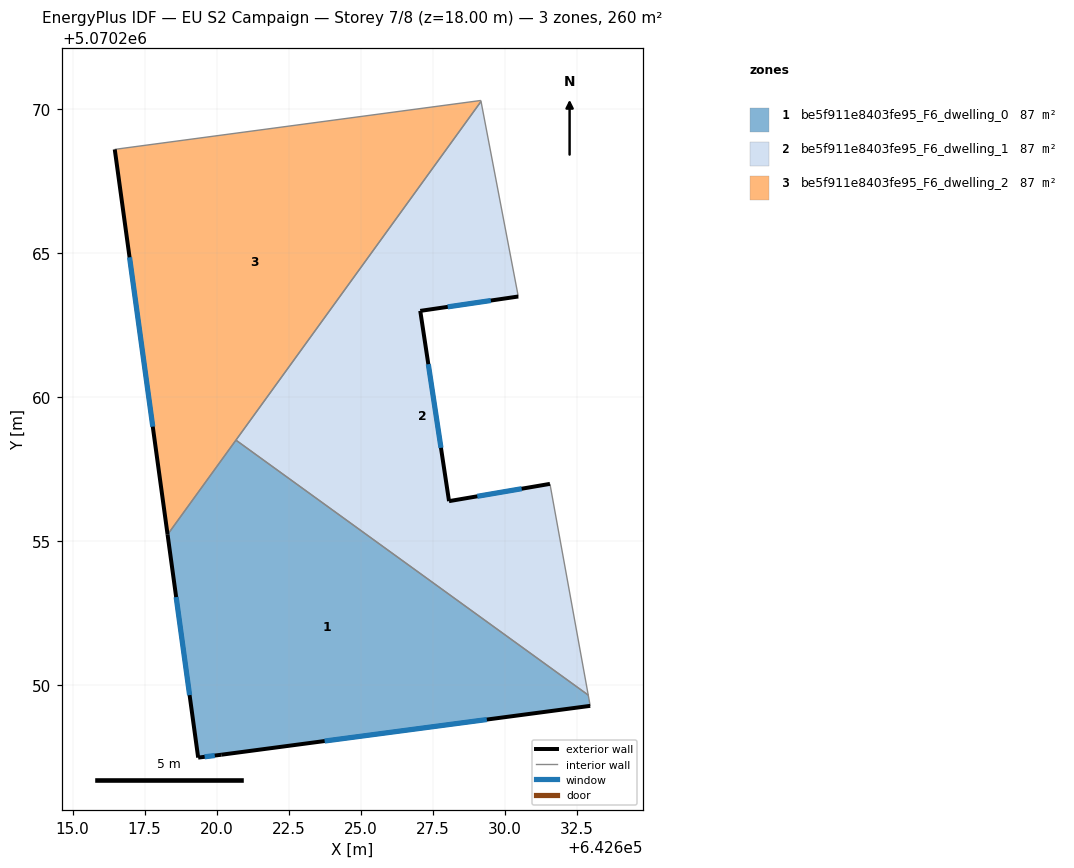
=== STOREY PLAN SPEC (per zone: floor XY polygon, exterior-wall plan segments, windows/doors) ===
zone 1: be5f911e8403fe95_F6_dwelling_0  (86.8 m²)
  floor: (642632.97, 5070249.28) (642632.90, 5070249.65) (642620.67, 5070258.50) (642618.30, 5070255.22) (642619.36, 5070247.48) (642620.16, 5070247.58)
  exterior wall: (642620.16, 5070247.58) – (642619.36, 5070247.48)  [0.8 m]
    window: (642619.94, 5070247.55) – (642619.58, 5070247.51)  [0.5 m²]
  exterior wall: (642619.36, 5070247.48) – (642618.30, 5070255.22)  [7.8 m]
    window: (642619.06, 5070249.65) – (642618.60, 5070253.06)  [4.5 m²]
  exterior wall: (642632.97, 5070249.28) – (642620.16, 5070247.58)  [12.9 m]
    window: (642629.38, 5070248.80) – (642623.75, 5070248.06)  [7.5 m²]
  interior walls: 3
zone 2: be5f911e8403fe95_F6_dwelling_1  (86.8 m²)
  floor: (642632.90, 5070249.65) (642631.57, 5070256.99) (642628.07, 5070256.39) (642627.07, 5070262.99) (642630.47, 5070263.49) (642629.18, 5070270.26) (642620.67, 5070258.50)
  exterior wall: (642630.47, 5070263.49) – (642627.07, 5070262.99)  [3.4 m]
    window: (642629.52, 5070263.35) – (642628.02, 5070263.13)  [2.0 m²]
  exterior wall: (642627.07, 5070262.99) – (642628.07, 5070256.39)  [6.7 m]
    window: (642627.35, 5070261.14) – (642627.79, 5070258.24)  [3.9 m²]
  exterior wall: (642628.07, 5070256.39) – (642631.57, 5070256.99)  [3.6 m]
    window: (642629.05, 5070256.55) – (642630.59, 5070256.82)  [2.1 m²]
  interior walls: 4
zone 3: be5f911e8403fe95_F6_dwelling_2  (86.8 m²)
  floor: (642618.30, 5070255.22) (642629.18, 5070270.26) (642629.17, 5070270.30) (642616.46, 5070268.60)
  exterior wall: (642618.30, 5070255.22) – (642616.46, 5070268.60)  [13.5 m]
    window: (642617.78, 5070258.97) – (642616.98, 5070264.85)  [7.8 m²]
  interior walls: 4

=== DERIVED (storey summary) ===
Building: EU S2 Campaign
Storey: 7 of 8  (floor level z = 18.00 m)
Storey gross floor area: 260.3 m²
Zones on this storey: 3
  - be5f911e8403fe95_F6_dwelling_0: floor 86.8 m²; exterior wall 21.5 m (64.6 m²); 3 window(s) 12.5 m²; WWR 19.3%
  - be5f911e8403fe95_F6_dwelling_1: floor 86.8 m²; exterior wall 13.7 m (41.0 m²); 3 window(s) 7.9 m²; WWR 19.3%
  - be5f911e8403fe95_F6_dwelling_2: floor 86.8 m²; exterior wall 13.5 m (40.5 m²); 1 window(s) 7.8 m²; WWR 19.3%
Zone adjacency (shared interzone walls):
  - be5f911e8403fe95_F6_dwelling_0 ↔ be5f911e8403fe95_F6_dwelling_1
  - be5f911e8403fe95_F6_dwelling_0 ↔ be5f911e8403fe95_F6_dwelling_2
  - be5f911e8403fe95_F6_dwelling_1 ↔ be5f911e8403fe95_F6_dwelling_2